Photos from the image-classification dataset "LAMIACEAE-DATASET" in the GitHub repository jow9wachirawit/LamiaceaeClassify. Its 3 classes are: hairy basil, sweet basil, thai basil.

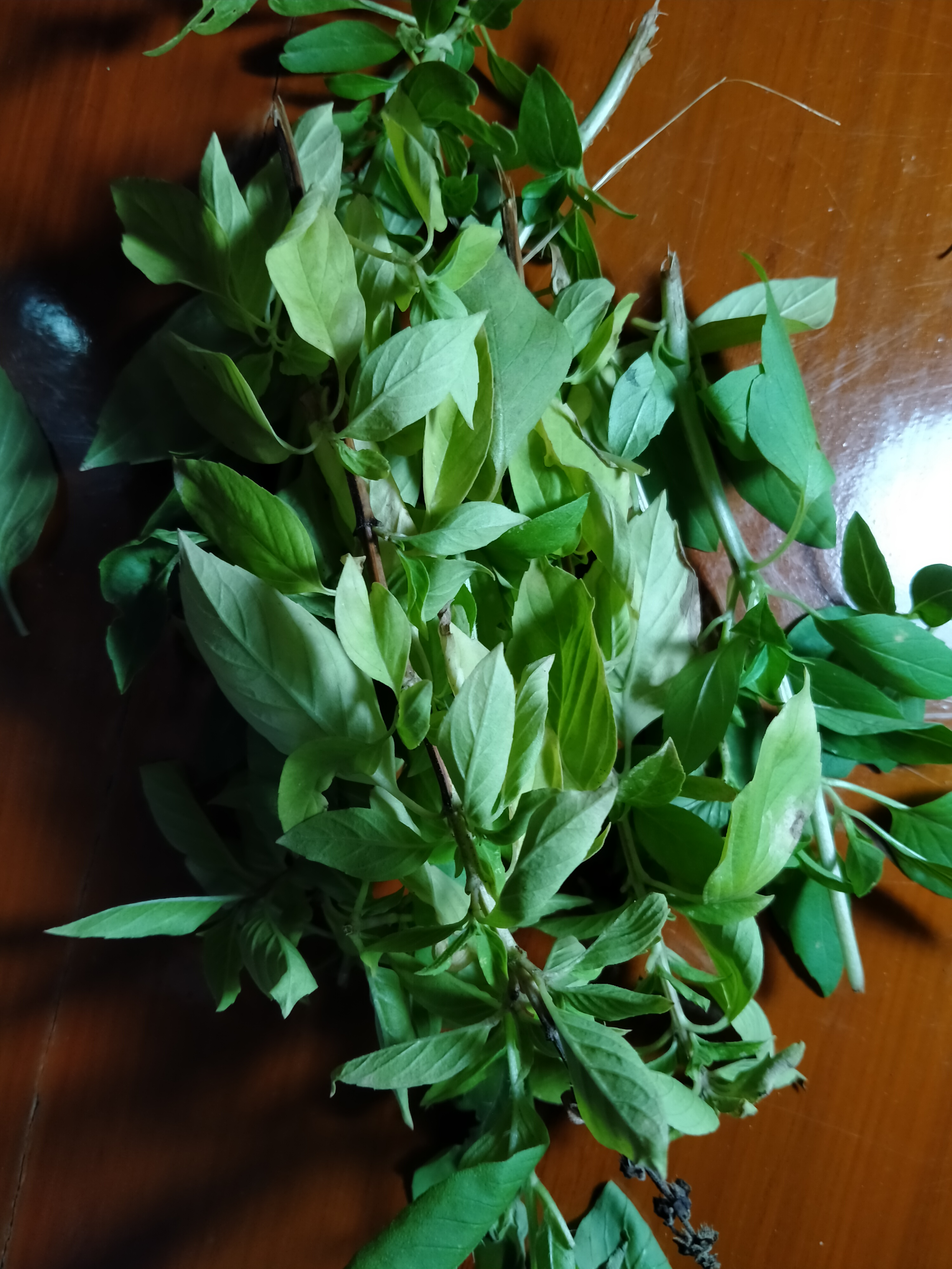
Label: thai basil

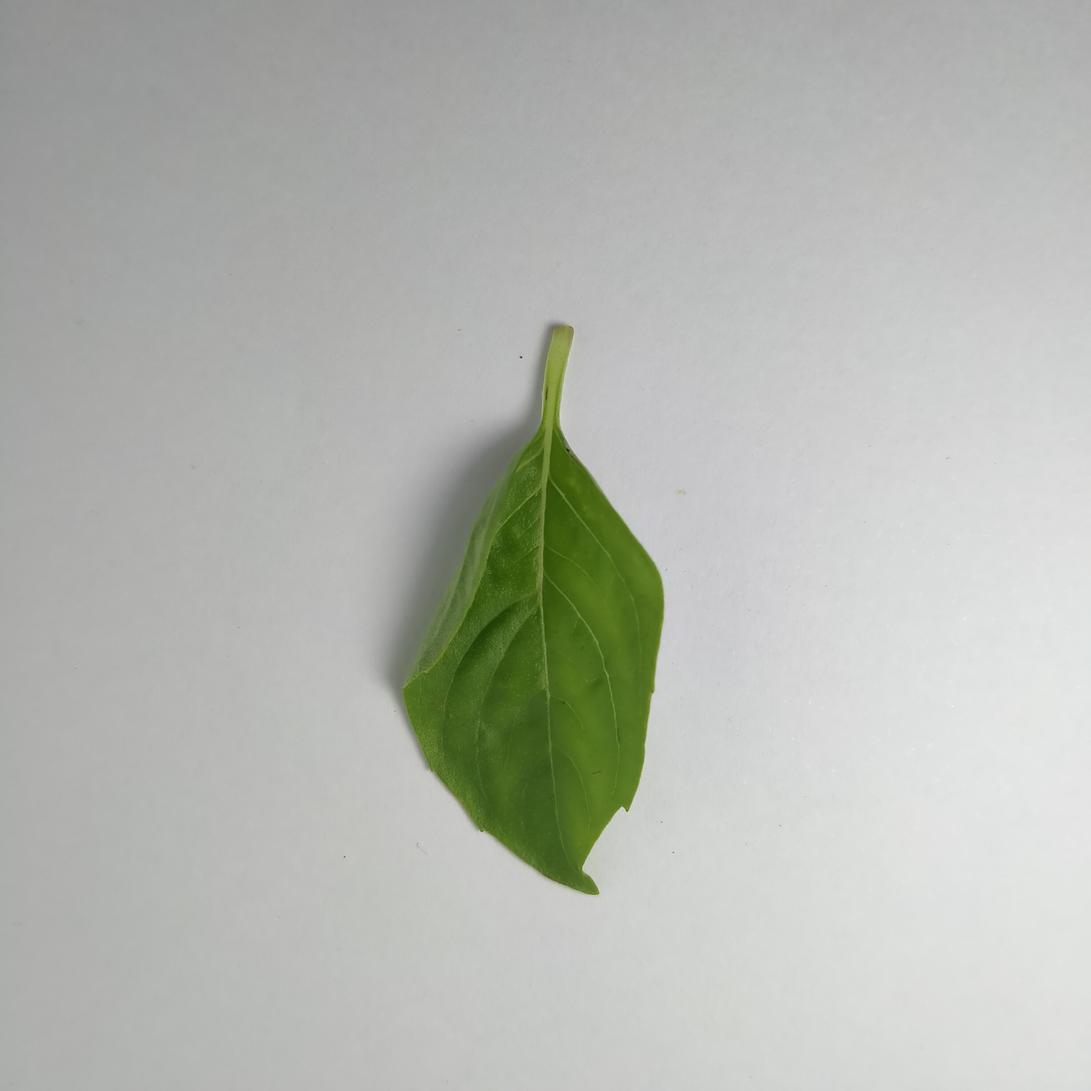
Label: thai basil

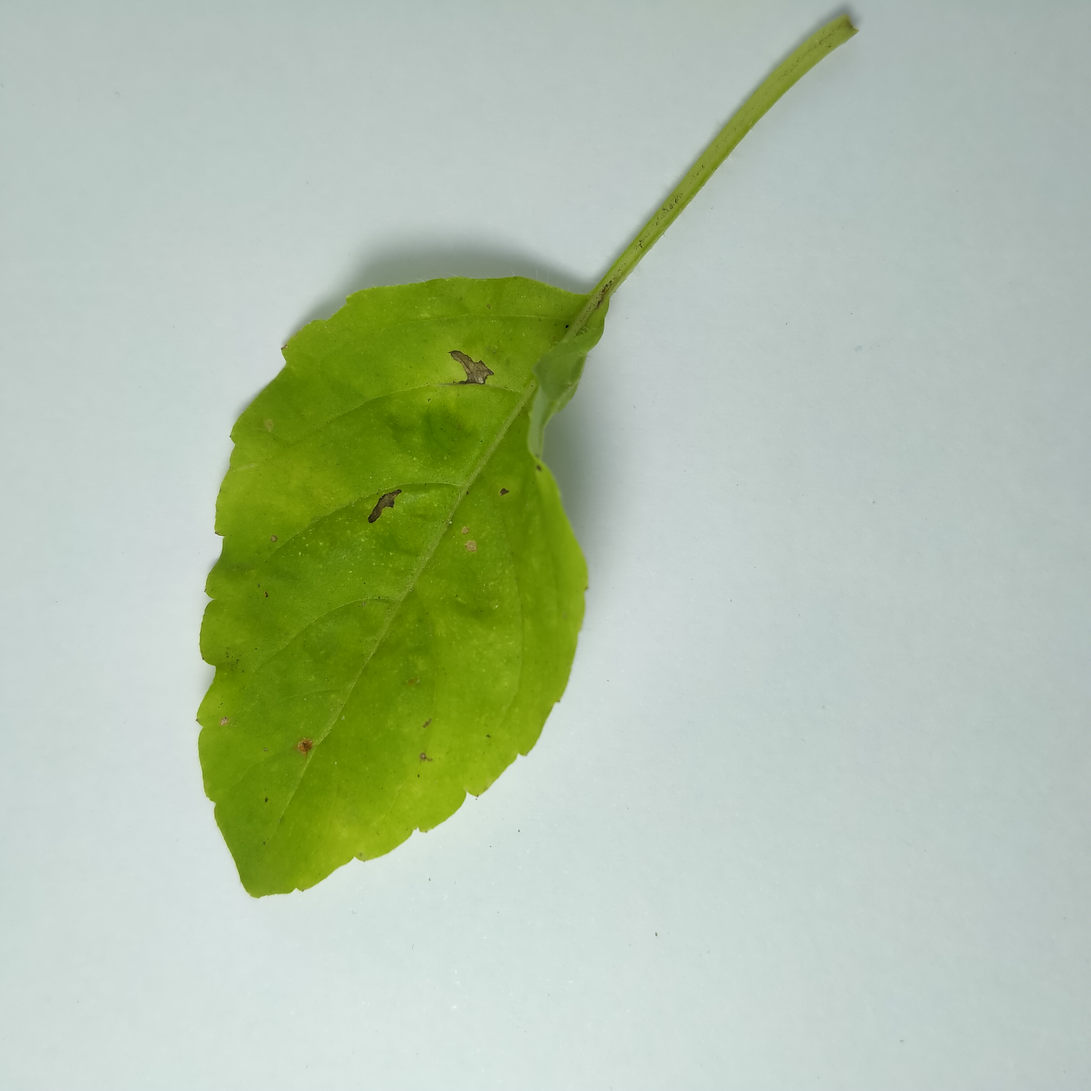
Label: sweet basil

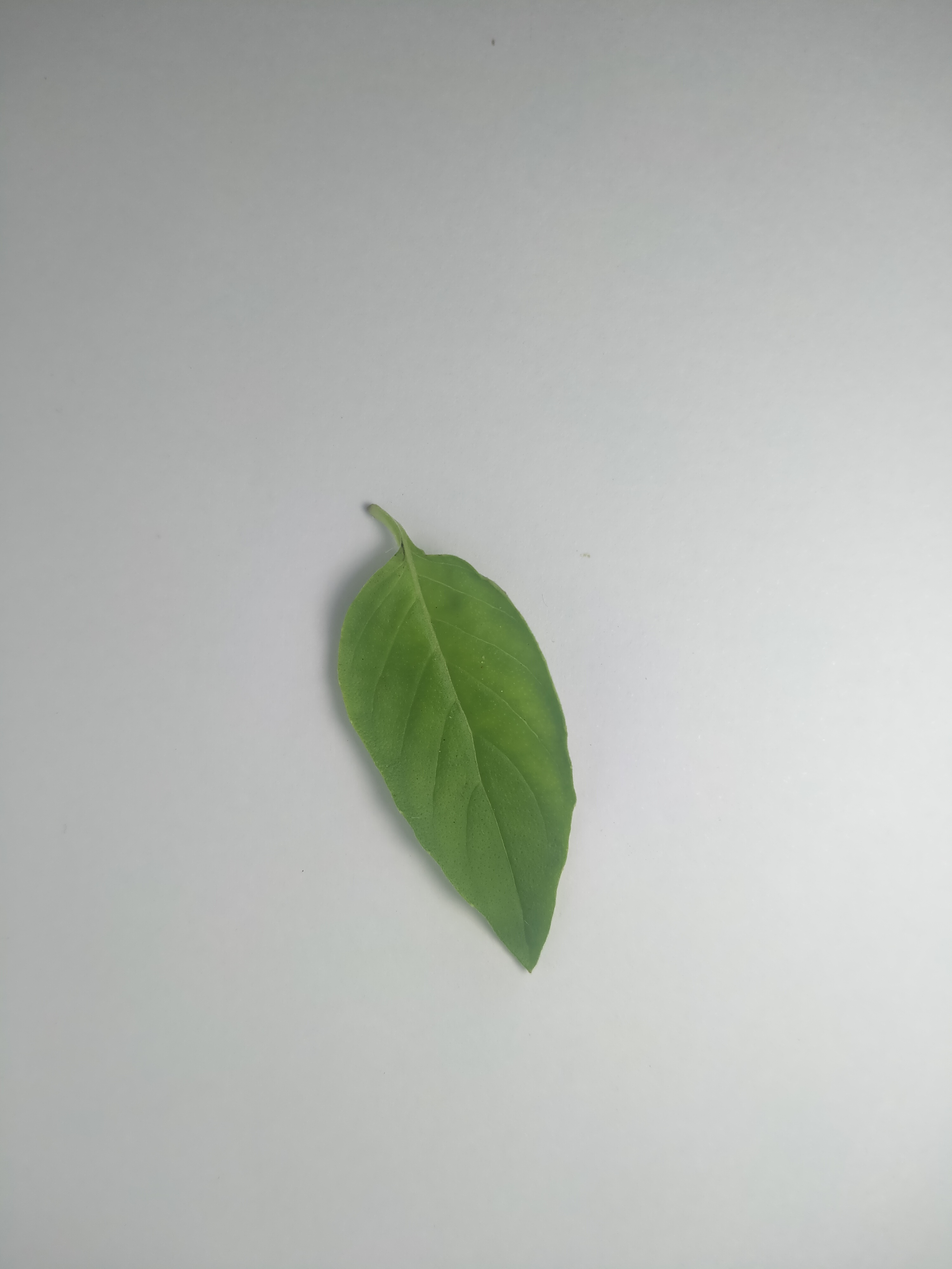
Label: hairy basil

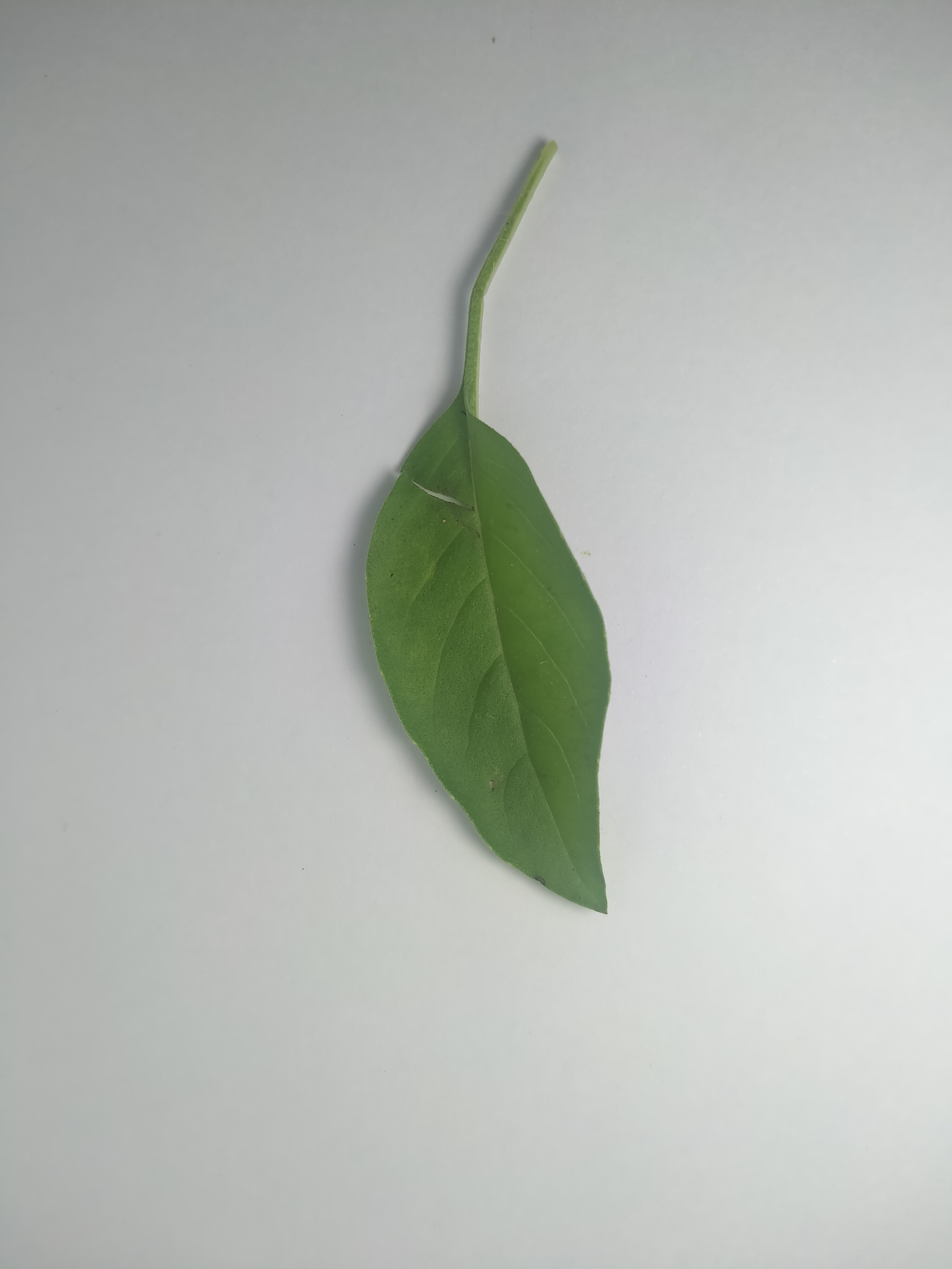
Label: hairy basil

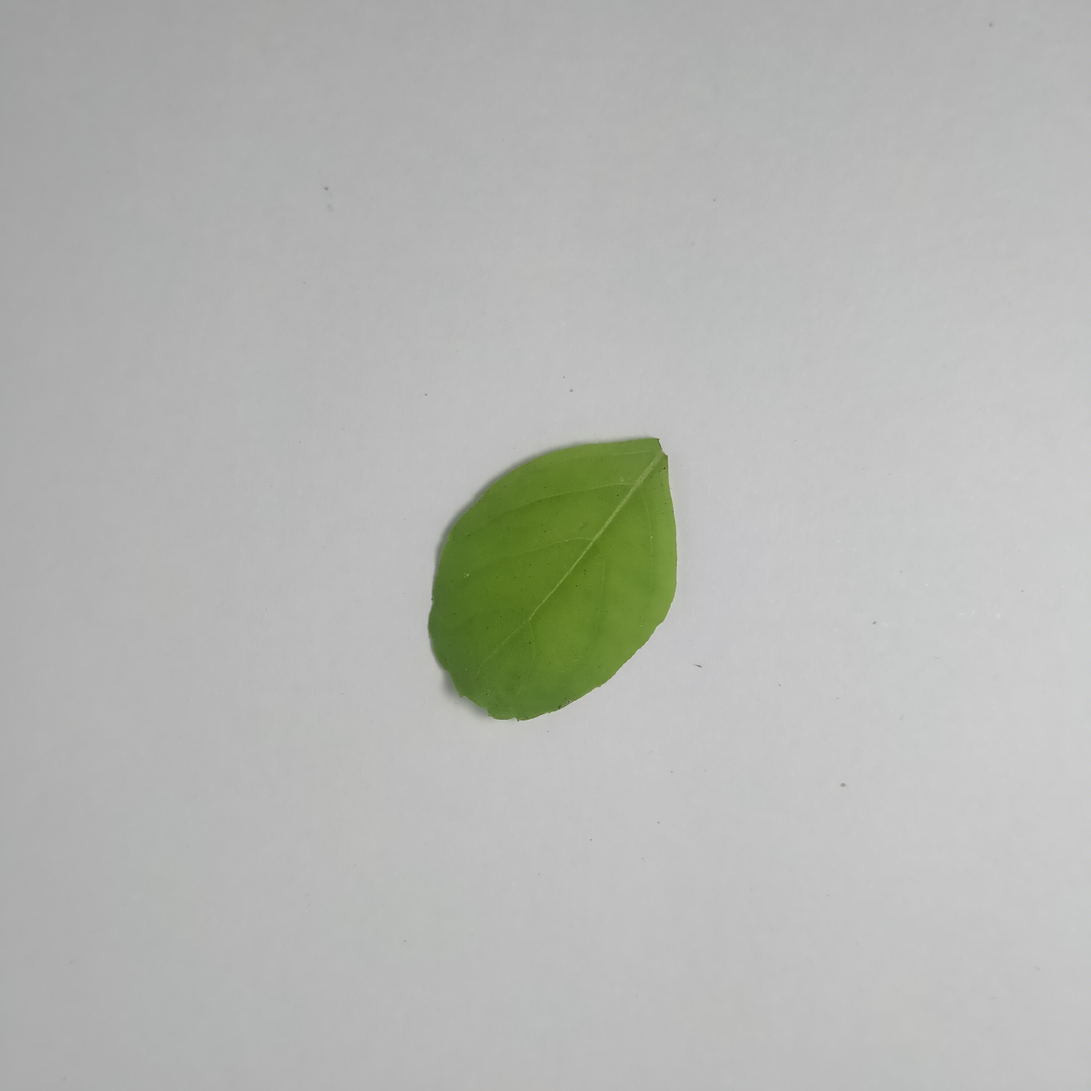
Label: sweet basil
